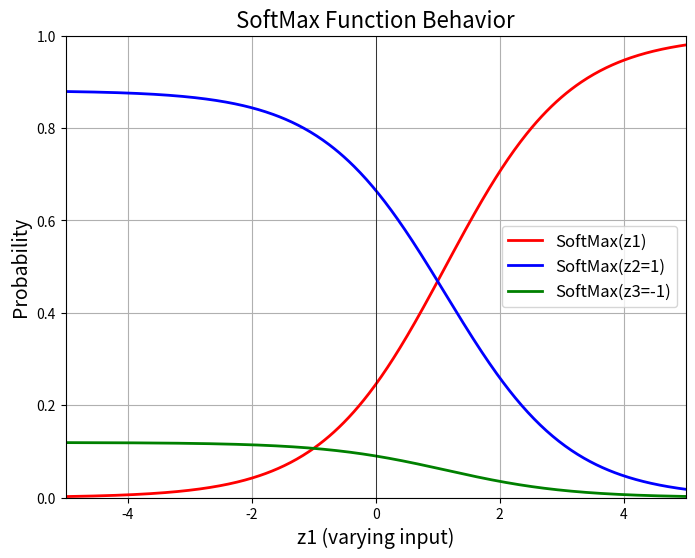

Write Python code to recreate this figure.
import numpy as np
import matplotlib.pyplot as plt

# 可以理解为输入和输出都是数组 并且输出概率加起来为1

# 定义 SoftMax 函数 
def softmax(z):
    exp_z = np.exp(z)  # 计算指数
    return exp_z / np.sum(exp_z)  # 归一化

# 定义输入范围
x = np.linspace(-5, 5, 500)  # 输入范围，模拟 logits

# 创建一组输入向量（这里用三个值模拟多分类输入）
z1 = x  # 第一个输入，随 x 变化
z2 = np.full_like(x, 1)  # 第二个输入，固定为 1
z3 = np.full_like(x, -1)  # 第三个输入，固定为 -1

# 计算 SoftMax 输出
softmax_input = np.vstack([z1, z2, z3]).T  # 组合成 (500, 3) 的矩阵
softmax_output = np.array([softmax(z) for z in softmax_input])  # 对每组输入计算 SoftMax

# 创建图形
plt.figure(figsize=(8, 6))

# 绘制 SoftMax 后的概率曲线
plt.plot(x, softmax_output[:, 0], label='SoftMax(z1)', color='red', linewidth=2)
plt.plot(x, softmax_output[:, 1], label='SoftMax(z2=1)', color='blue', linewidth=2)
plt.plot(x, softmax_output[:, 2], label='SoftMax(z3=-1)', color='green', linewidth=2)

# 添加标题和标签
plt.title("SoftMax Function Behavior", fontsize=16)
plt.xlabel("z1 (varying input)", fontsize=14)
plt.ylabel("Probability", fontsize=14)

# 设置坐标轴和网格
plt.grid(True)
plt.axhline(y=0, color='k', linestyle='-', linewidth=0.5)
plt.axvline(x=0, color='k', linestyle='-', linewidth=0.5)

# 设置显示范围
plt.xlim(-5, 5)
plt.ylim(0, 1)  # 概率值在 0 到 1 之间

# 添加图例
plt.legend(fontsize=12)

# 显示图形
plt.show()